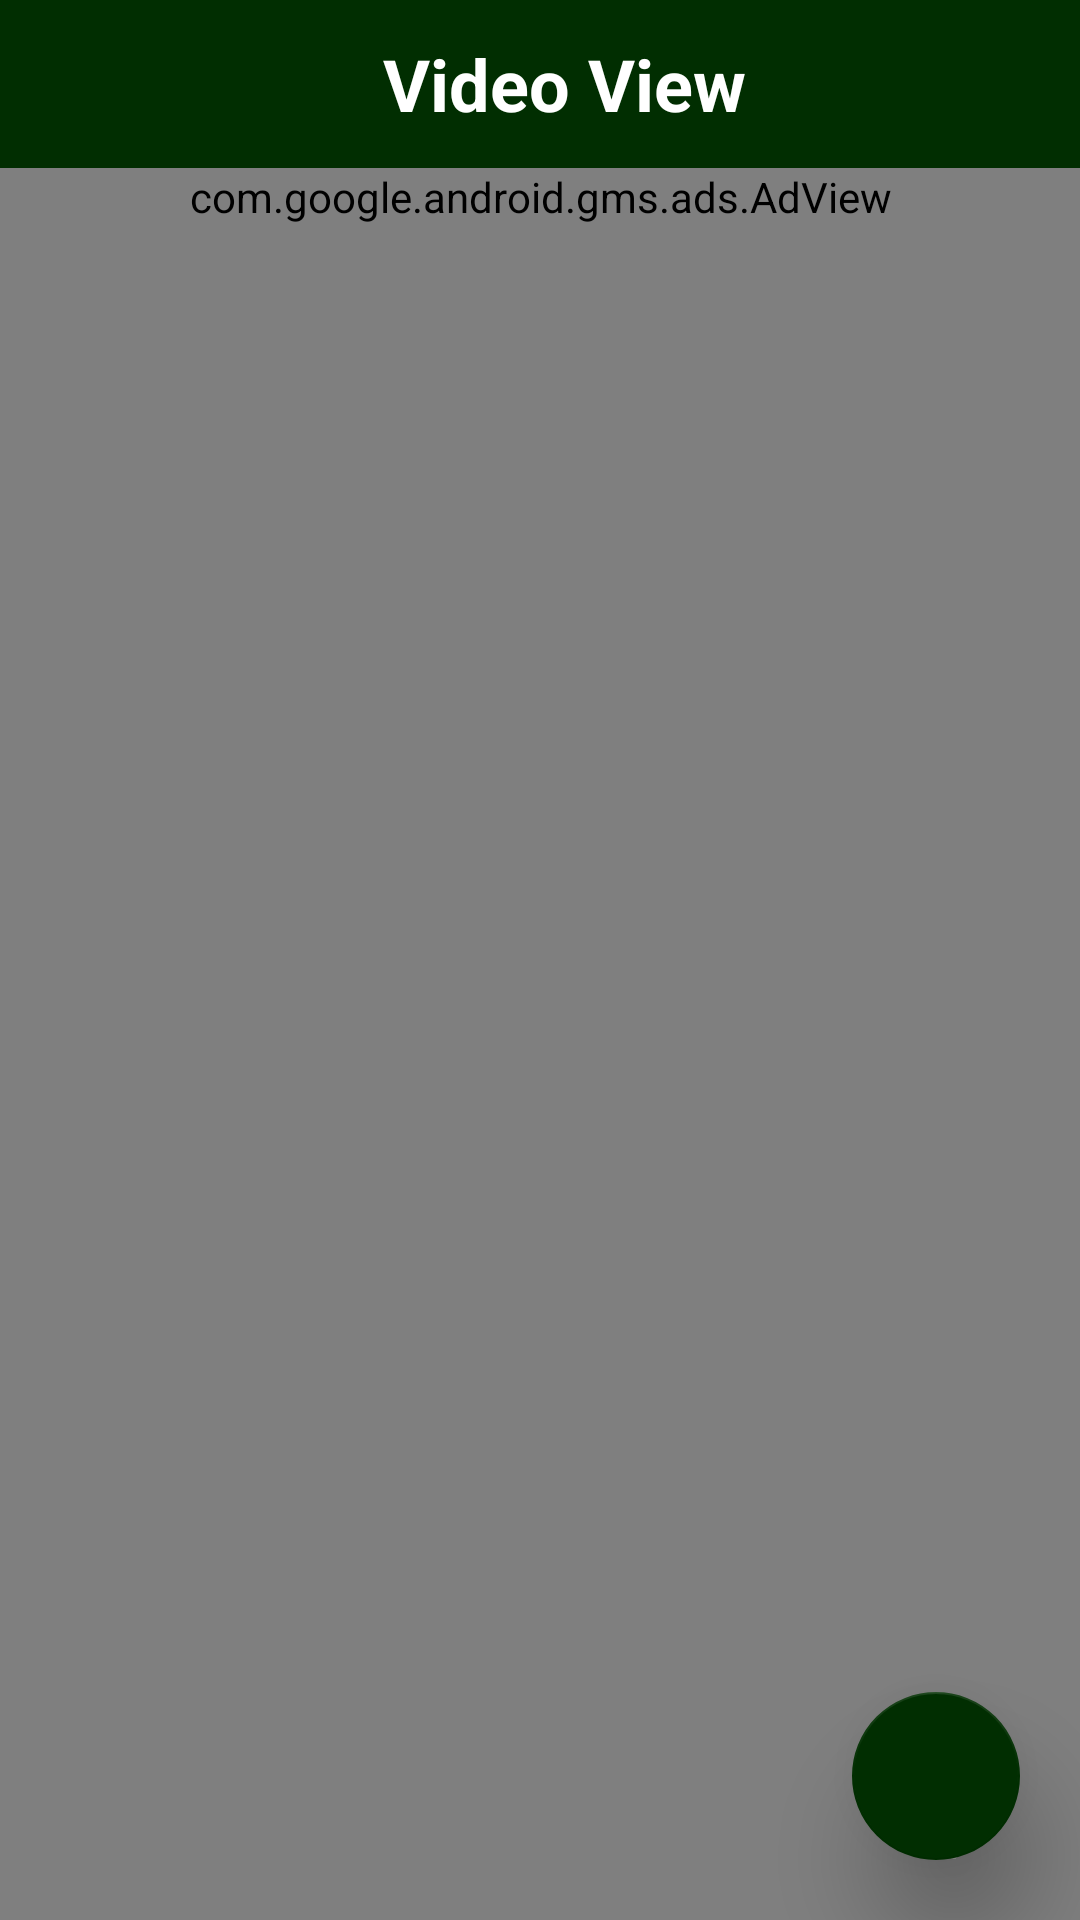

Write the Android layout XML for this screen, with the resource values it uses.
<!-- AndroidManifest.xml: application theme AppTheme -->
<!-- res/layout/activity_video_saved_full_screen.xml -->
<?xml version="1.0" encoding="utf-8"?>
<RelativeLayout xmlns:android="http://schemas.android.com/apk/res/android"
    xmlns:app="http://schemas.android.com/apk/res-auto"
    xmlns:tools="http://schemas.android.com/tools"
    android:orientation="vertical"
    android:layout_width="match_parent"
    android:layout_height="match_parent"
    tools:context=".showImageAndVideo.videoFullScreen">

    <androidx.appcompat.widget.Toolbar
        android:layout_width="match_parent"
        android:layout_height="wrap_content"
        android:id="@+id/toolbar"
        android:background="@color/colorPrimaryDark">

        <ImageView
            android:layout_width="wrap_content"
            android:layout_height="match_parent"
            android:id="@+id/goBack"
            app:srcCompat="@drawable/ic_back"/>

        <TextView
            android:layout_width="match_parent"
            android:layout_height="match_parent"
            android:text="Video View"
            android:gravity="center"
            android:textSize="24sp"
            android:textStyle="bold"
            android:textColor="#FFFFFF"/>

    </androidx.appcompat.widget.Toolbar>

    <com.google.android.gms.ads.AdView
        xmlns:ads="http://schemas.android.com/apk/res-auto"
        android:id="@+id/adView"
        android:layout_width="match_parent"
        android:layout_height="wrap_content"
        android:layout_gravity="center_horizontal"
        android:layout_below="@id/toolbar"
        ads:adSize="BANNER"
        ads:adUnitId="@string/banner_ads_unitId">
    </com.google.android.gms.ads.AdView>


    <FrameLayout
        android:layout_width="match_parent"
        android:layout_height="wrap_content"
        android:layout_below="@id/adView"
        android:id="@+id/frameLayout"
        android:layout_centerInParent="true"
        android:layout_gravity="center">

        <VideoView
            android:layout_width="match_parent"
            android:layout_height="wrap_content"
            android:id="@+id/videoShowFullScreen"/>


    </FrameLayout>














    <com.google.android.material.floatingactionbutton.FloatingActionButton
        android:layout_width="wrap_content"
        android:layout_height="wrap_content"
        android:id="@+id/shareVideo"
        app:srcCompat="@drawable/ic_share"
        app:elevation="20dp"
        app:rippleColor="@color/colorRed"
        android:layout_alignParentBottom="true"
        android:layout_alignParentRight="true"
        android:layout_marginRight="20dp"
        android:layout_marginBottom="20dp"/>

</RelativeLayout>
<!-- resources referenced by this layout -->
<resources>
  <color name="colorPrimaryDark">#012E01</color>
  <color name="colorRed">#FA1302</color>
  <string name="banner_ads_unitId">ca-app-pub-1420223449979323/8943795761</string>
  <style name="AppTheme" parent="Theme.AppCompat.Light.NoActionBar">
          
          <item name="colorPrimary">@color/colorPrimary</item>
          <item name="colorPrimaryDark">@color/colorPrimaryDark</item>
          <item name="colorAccent">@color/colorAccent</item>
      </style>
  <color name="colorPrimary">#012E01</color>
  <color name="colorAccent">#012E01</color>
</resources>
